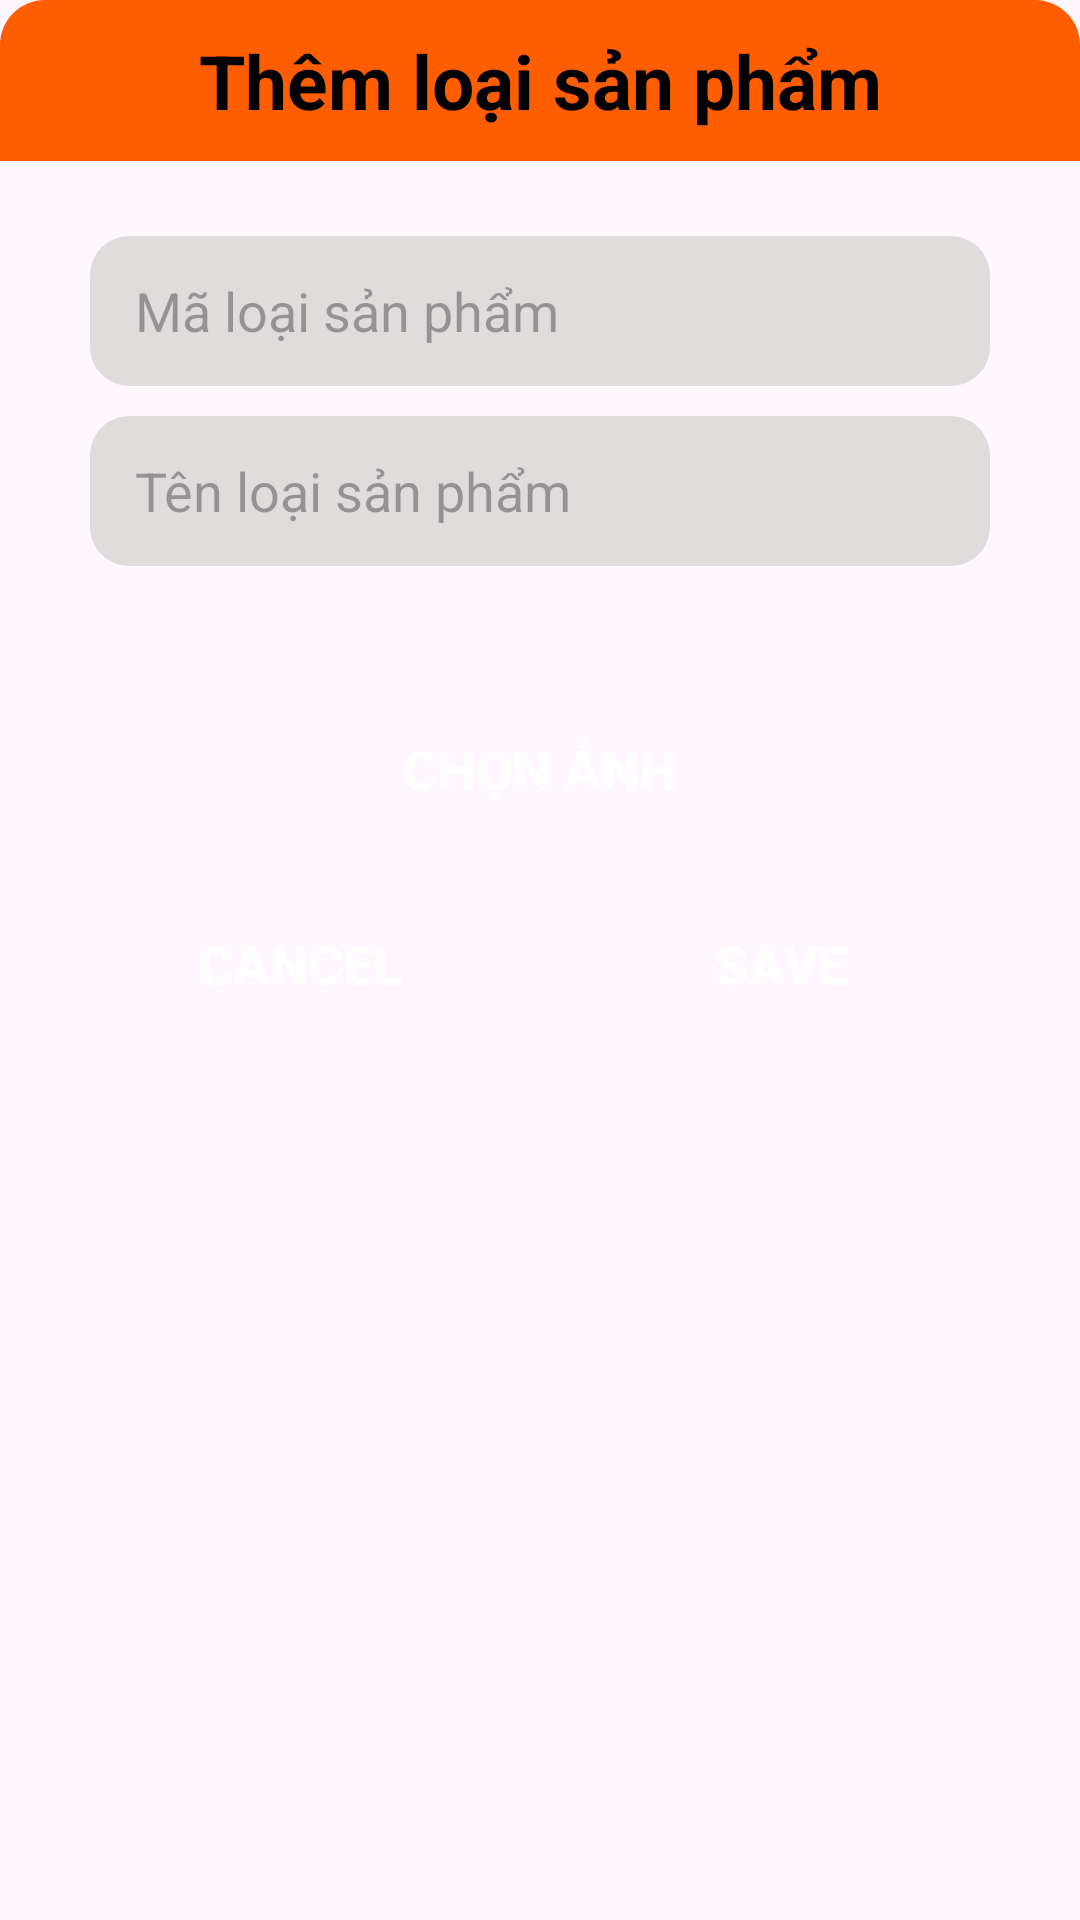

Layout XML and referenced resources for this Android screen:
<!-- AndroidManifest.xml: application theme Theme.Du_An_1 -->
<!-- res/layout/dialog_them_loai_sp.xml -->
<?xml version="1.0" encoding="utf-8"?>
<LinearLayout xmlns:android="http://schemas.android.com/apk/res/android"
    xmlns:app="http://schemas.android.com/apk/res-auto"
    xmlns:tools="http://schemas.android.com/tools"
    android:layout_width="match_parent"
    android:layout_height="wrap_content"
    android:orientation="vertical">


    <LinearLayout
        android:layout_width="match_parent"
        android:layout_height="wrap_content"
        android:background="@drawable/cart_background"
        android:gravity="center"
        android:orientation="vertical">

        <TextView
            android:id="@+id/tv_tilte_sp"
            android:layout_width="match_parent"
            android:layout_height="wrap_content"
            android:layout_marginBottom="20dp"
            android:background="@drawable/title_background"
            android:gravity="center"
            android:padding="10dp"
            android:text="Thêm loại sản phẩm"
            android:textColor="@color/black"
            android:textSize="25sp"
            android:textStyle="bold" />

        <EditText
            android:id="@+id/txtIdSanPhamThem"
            android:layout_width="match_parent"
            android:layout_height="50dp"
            android:layout_marginHorizontal="30dp"
            android:layout_marginVertical="5dp"
            android:background="@drawable/search_background"
            android:hint="Mã loại sản phẩm"
            android:paddingHorizontal="15dp" />

        <EditText
            android:id="@+id/txtTenSanPhamThem"
            android:layout_width="match_parent"
            android:layout_height="50dp"
            android:layout_marginHorizontal="30dp"
            android:layout_marginVertical="5dp"
            android:background="@drawable/search_background"
            android:hint="Tên loại sản phẩm"
            android:paddingHorizontal="15dp" />


















        <Button
            android:id="@+id/btnlayanh"
            android:layout_width="140dp"
            android:layout_height="45dp"
            android:layout_marginHorizontal="10dp"
            android:background="@drawable/background_button_login"
            android:text="CHỌN ẢNH"
            android:textStyle="bold"
            android:layout_marginTop="40dp"
            android:textSize="18sp"
            app:backgroundTint="@null"
            android:textColor="@color/white" />

        <LinearLayout
            android:layout_width="match_parent"
            android:layout_height="wrap_content"
            android:layout_marginVertical="20dp"
            android:gravity="center_horizontal"
            android:orientation="horizontal"
            android:paddingBottom="10dp">

            <Button
                android:id="@+id/btnCancelThem"
                android:layout_width="140dp"
                android:layout_height="45dp"
                android:layout_marginHorizontal="10dp"
                android:background="@drawable/background_button_login"
                android:text="Cancel"
                android:textSize="18sp"
                app:backgroundTint="@null"
                android:textStyle="bold"
                android:textColor="@color/white" />

            <Button
                android:id="@+id/btnSaveThem"
                android:layout_width="140dp"
                android:layout_height="45dp"
                android:layout_marginHorizontal="10dp"
                android:background="@drawable/background_button_login"
                android:text="Save"
                android:textSize="18sp"
                app:backgroundTint="@null"
                android:textStyle="bold"
                android:textColor="@color/white" />
        </LinearLayout>
    </LinearLayout>

</LinearLayout>
<!-- resources referenced by this layout -->
<resources>
  <color name="black">#FF000000</color>
  <color name="white">#FFFFFFFF</color>
  <!-- drawable search_background (drawable) -->
  <?xml version="1.0" encoding="utf-8"?>
  <selector xmlns:android="http://schemas.android.com/apk/res/android">
      <item>
          <shape android:shape="rectangle">
              <solid android:color="#DFDCDC"/>
              <corners android:radius="13sp"/>
          </shape>
      </item>
  </selector>
  <!-- drawable title_background (drawable) -->
  <?xml version="1.0" encoding="utf-8"?>
  <selector xmlns:android="http://schemas.android.com/apk/res/android">
  <item>
      <shape android:shape="rectangle">
          <corners android:topLeftRadius="15dp"
                   android:topRightRadius="15dp"/>
          <solid android:color="#ff5e00"/>
      </shape>
  </item>
  </selector>
  <style name="Theme.Du_An_1" parent="Base.Theme.Du_An_1" />
  <style name="Base.Theme.Du_An_1" parent="Theme.Material3.DayNight.NoActionBar">
          
          
      </style>
</resources>
